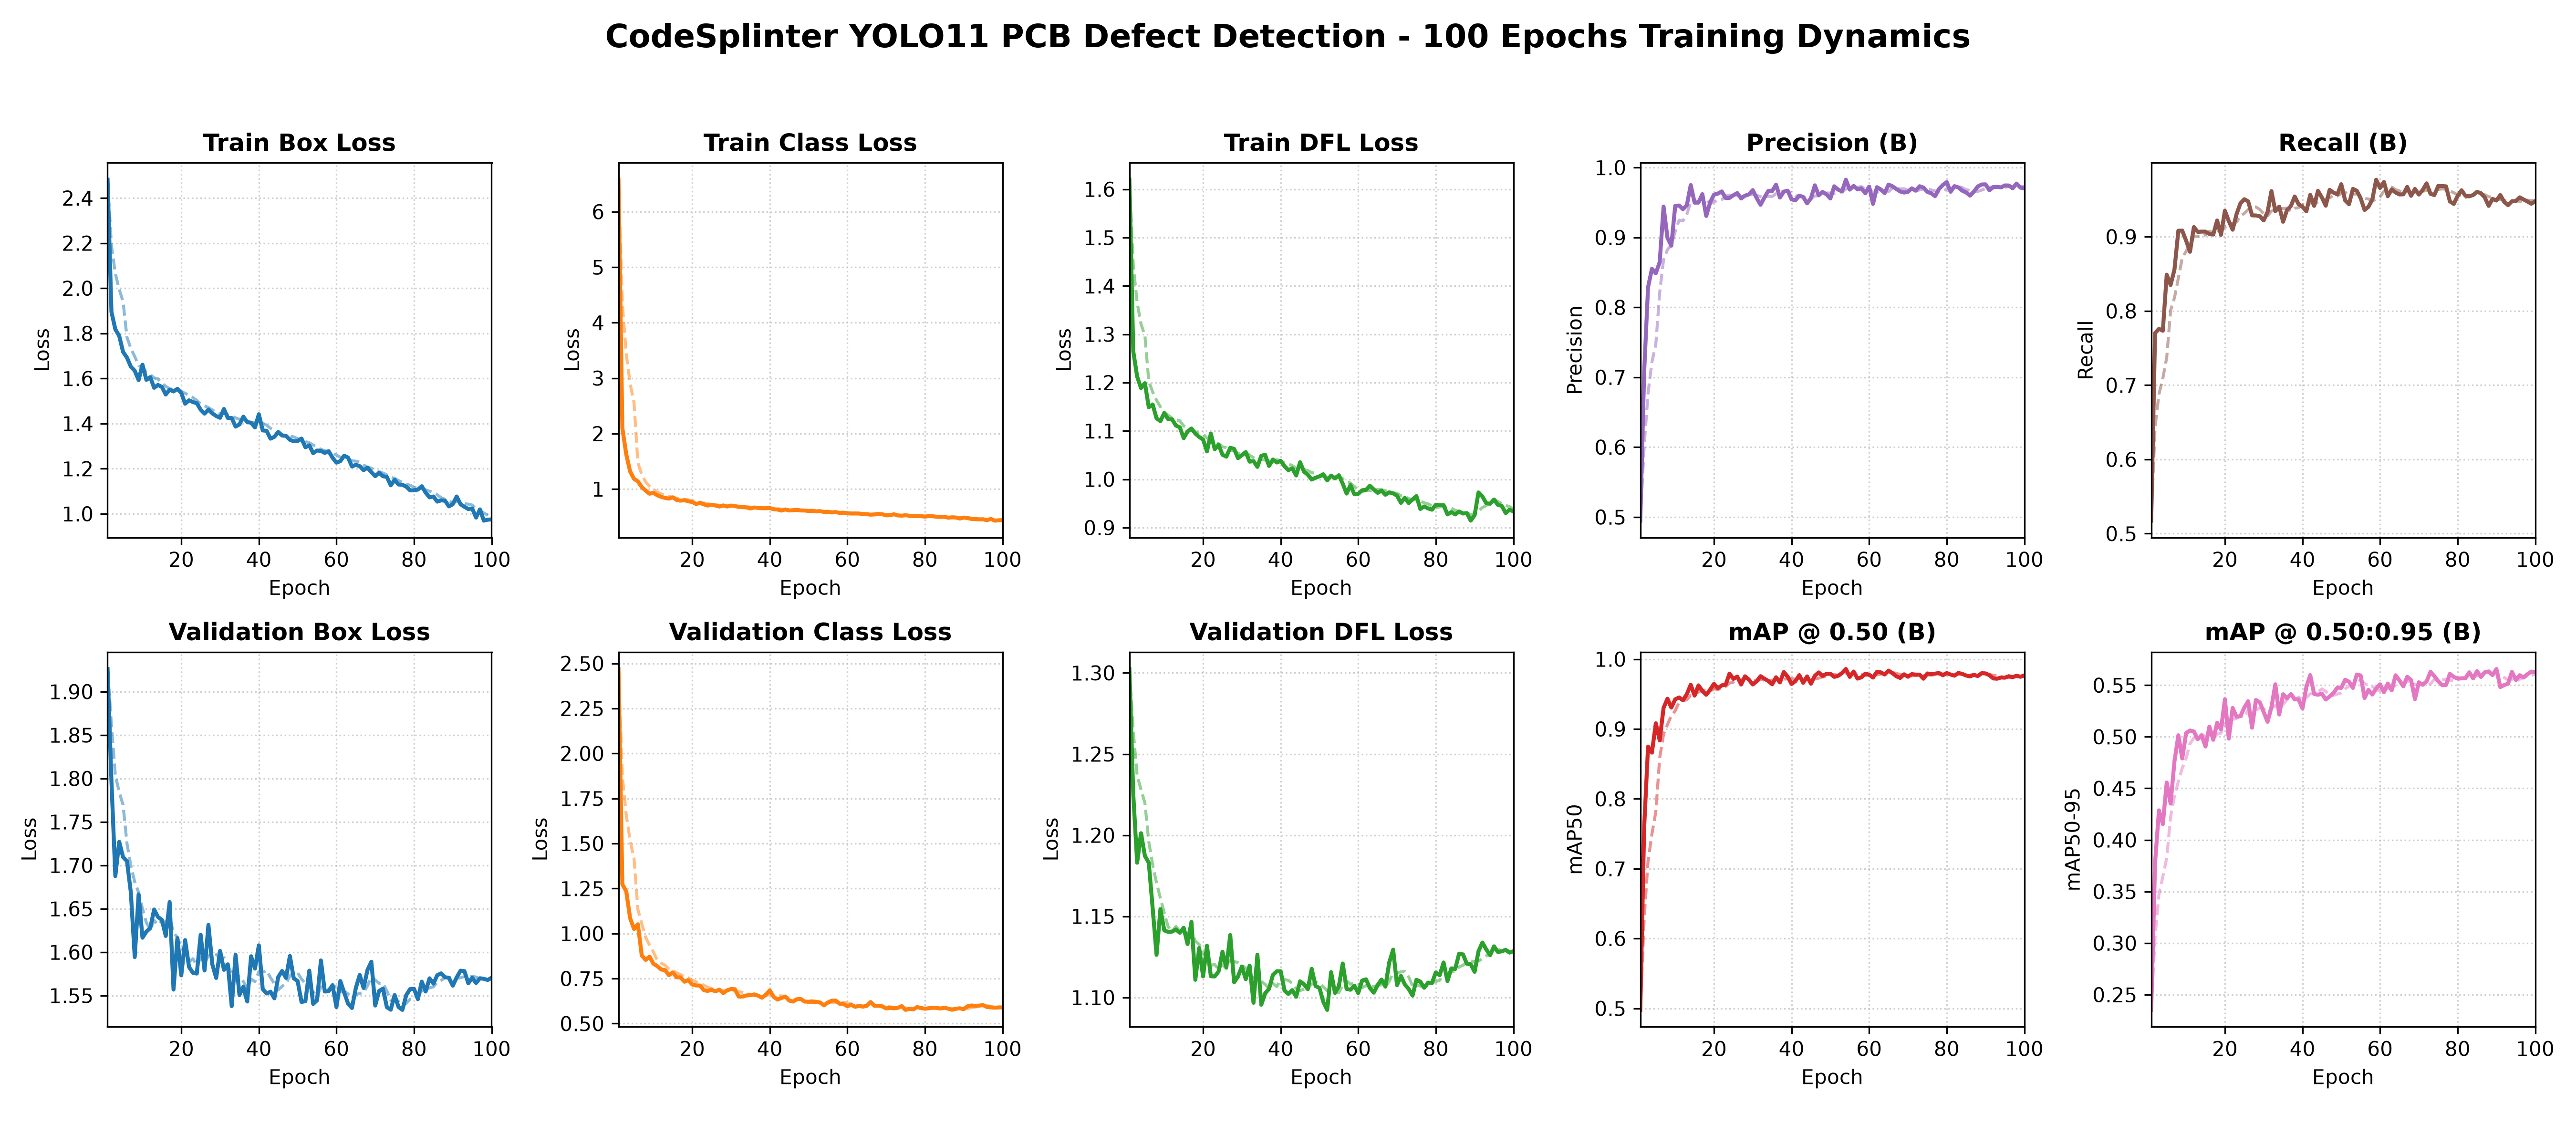

Values plotted in this chart, from the file beside it:
epoch, time, train/box_loss, train/cls_loss, train/dfl_loss, metrics/precision(B), metrics/recall(B), metrics/mAP50(B), metrics/mAP50-95(B), val/box_loss, val/cls_loss, val/dfl_loss, lr/pg0, lr/pg1, lr/pg2
1, 61.63, 2.481, 6.577, 1.62, 0.4949, 0.5174, 0.4978, 0.2353, 1.926, 2.469, 1.302, 0.000328, 0.000328, 0.000328
2, 114.4, 1.895, 2.099, 1.265, 0.7081, 0.7702, 0.7599, 0.378, 1.797, 1.273, 1.225, 0.0006547, 0.0006547, 0.0006547
3, 166.8, 1.818, 1.626, 1.212, 0.8288, 0.7759, 0.8748, 0.4287, 1.688, 1.235, 1.183, 0.0009749, 0.0009749, 0.0009749
4, 218.2, 1.788, 1.318, 1.189, 0.8553, 0.7734, 0.8662, 0.4154, 1.727, 1.085, 1.201, 0.0009703, 0.0009703, 0.0009703
5, 269.2, 1.718, 1.186, 1.199, 0.8487, 0.8489, 0.9081, 0.4557, 1.709, 1.026, 1.187, 0.0009604, 0.0009604, 0.0009604
6, 320.9, 1.692, 1.138, 1.149, 0.8647, 0.835, 0.8837, 0.4353, 1.705, 1.051, 1.183, 0.0009505, 0.0009505, 0.0009505
7, 371.9, 1.652, 1.037, 1.155, 0.9442, 0.8559, 0.9302, 0.4763, 1.669, 0.8782, 1.155, 0.0009406, 0.0009406, 0.0009406
8, 424.2, 1.634, 0.9722, 1.126, 0.8995, 0.9082, 0.9433, 0.5014, 1.594, 0.8536, 1.126, 0.0009307, 0.0009307, 0.0009307
9, 475.1, 1.593, 0.9163, 1.12, 0.8882, 0.9082, 0.9306, 0.479, 1.666, 0.8716, 1.154, 0.0009208, 0.0009208, 0.0009208
10, 526.8, 1.661, 0.9316, 1.137, 0.9452, 0.8948, 0.9424, 0.5035, 1.617, 0.8323, 1.141, 0.0009109, 0.0009109, 0.0009109
11, 578.4, 1.594, 0.8886, 1.124, 0.9457, 0.8798, 0.9452, 0.5061, 1.624, 0.819, 1.14, 0.000901, 0.000901, 0.000901
12, 631.1, 1.606, 0.8594, 1.124, 0.9404, 0.913, 0.9411, 0.5051, 1.628, 0.8001, 1.141, 0.0008911, 0.0008911, 0.0008911
13, 682, 1.559, 0.8407, 1.111, 0.9461, 0.9065, 0.9499, 0.4976, 1.649, 0.7967, 1.142, 0.0008812, 0.0008812, 0.0008812
14, 733.2, 1.571, 0.828, 1.107, 0.9749, 0.9069, 0.9634, 0.5013, 1.64, 0.7686, 1.14, 0.0008713, 0.0008713, 0.0008713
15, 784.7, 1.562, 0.8512, 1.085, 0.9498, 0.9068, 0.9478, 0.4906, 1.637, 0.7838, 1.143, 0.0008614, 0.0008614, 0.0008614
16, 835.9, 1.529, 0.804, 1.099, 0.9498, 0.9037, 0.9624, 0.5098, 1.619, 0.7567, 1.133, 0.0008515, 0.0008515, 0.0008515
17, 888.8, 1.55, 0.7909, 1.105, 0.9619, 0.903, 0.9545, 0.4971, 1.658, 0.7566, 1.147, 0.0008416, 0.0008416, 0.0008416
18, 941.3, 1.542, 0.8001, 1.095, 0.9307, 0.9219, 0.949, 0.5136, 1.557, 0.7322, 1.111, 0.0008317, 0.0008317, 0.0008317
19, 994.6, 1.554, 0.7788, 1.088, 0.95, 0.9026, 0.9563, 0.5071, 1.616, 0.7408, 1.13, 0.0008218, 0.0008218, 0.0008218
20, 1049, 1.536, 0.7671, 1.082, 0.9613, 0.935, 0.9647, 0.5363, 1.573, 0.7173, 1.113, 0.0008119, 0.0008119, 0.0008119
21, 1103, 1.488, 0.7318, 1.058, 0.9627, 0.9211, 0.9583, 0.4982, 1.614, 0.7115, 1.132, 0.000802, 0.000802, 0.000802
22, 1155, 1.503, 0.7495, 1.095, 0.9658, 0.9095, 0.9624, 0.528, 1.583, 0.711, 1.113, 0.0007921, 0.0007921, 0.0007921
23, 1208, 1.495, 0.725, 1.062, 0.9564, 0.9304, 0.9633, 0.5194, 1.576, 0.6855, 1.113, 0.0007822, 0.0007822, 0.0007822
24, 1260, 1.49, 0.7027, 1.071, 0.9566, 0.945, 0.9792, 0.52, 1.575, 0.681, 1.116, 0.0007723, 0.0007723, 0.0007723
25, 1313, 1.461, 0.7166, 1.051, 0.9604, 0.9506, 0.9717, 0.5282, 1.62, 0.6876, 1.128, 0.0007624, 0.0007624, 0.0007624
26, 1365, 1.444, 0.7037, 1.047, 0.9636, 0.9477, 0.975, 0.5345, 1.579, 0.6785, 1.119, 0.0007525, 0.0007525, 0.0007525
27, 1416, 1.462, 0.6849, 1.065, 0.9557, 0.9288, 0.9637, 0.5088, 1.631, 0.6882, 1.138, 0.0007426, 0.0007426, 0.0007426
28, 1468, 1.445, 0.705, 1.063, 0.9598, 0.9287, 0.9754, 0.5357, 1.586, 0.6694, 1.109, 0.0007327, 0.0007327, 0.0007327
29, 1521, 1.434, 0.6857, 1.044, 0.9616, 0.9276, 0.9706, 0.5333, 1.57, 0.6842, 1.113, 0.0007228, 0.0007228, 0.0007228
30, 1572, 1.425, 0.7026, 1.05, 0.9677, 0.9221, 0.9638, 0.5239, 1.601, 0.6916, 1.119, 0.0007129, 0.0007129, 0.0007129
31, 1624, 1.465, 0.6937, 1.056, 0.9564, 0.9333, 0.9683, 0.5145, 1.58, 0.6905, 1.111, 0.000703, 0.000703, 0.000703
32, 1676, 1.425, 0.6788, 1.036, 0.9467, 0.9615, 0.9756, 0.5286, 1.586, 0.6498, 1.12, 0.0006931, 0.0006931, 0.0006931
33, 1727, 1.424, 0.6754, 1.038, 0.9572, 0.9345, 0.972, 0.5509, 1.538, 0.6497, 1.097, 0.0006832, 0.0006832, 0.0006832
34, 1780, 1.386, 0.6697, 1.026, 0.9666, 0.9406, 0.9687, 0.5216, 1.597, 0.6561, 1.126, 0.0006733, 0.0006733, 0.0006733
35, 1831, 1.396, 0.65, 1.049, 0.9664, 0.9202, 0.964, 0.5412, 1.551, 0.6576, 1.096, 0.0006634, 0.0006634, 0.0006634
36, 1881, 1.431, 0.6679, 1.051, 0.9756, 0.9359, 0.974, 0.5373, 1.56, 0.6617, 1.103, 0.0006535, 0.0006535, 0.0006535
37, 1932, 1.406, 0.6605, 1.028, 0.9571, 0.9413, 0.9667, 0.5413, 1.543, 0.6546, 1.105, 0.0006436, 0.0006436, 0.0006436
38, 1983, 1.404, 0.6542, 1.041, 0.9655, 0.9543, 0.9816, 0.5364, 1.595, 0.6434, 1.114, 0.0006337, 0.0006337, 0.0006337
39, 2033, 1.383, 0.6547, 1.035, 0.9668, 0.9438, 0.9748, 0.5362, 1.581, 0.66, 1.116, 0.0006238, 0.0006238, 0.0006238
40, 2084, 1.441, 0.6581, 1.038, 0.9545, 0.9404, 0.9644, 0.5274, 1.608, 0.684, 1.116, 0.0006139, 0.0006139, 0.0006139
41, 2136, 1.369, 0.6363, 1.027, 0.9532, 0.9343, 0.9686, 0.5483, 1.557, 0.6483, 1.104, 0.000604, 0.000604, 0.000604
42, 2186, 1.368, 0.631, 1.019, 0.9598, 0.9564, 0.9771, 0.5598, 1.552, 0.6331, 1.102, 0.0005941, 0.0005941, 0.0005941
43, 2236, 1.333, 0.6124, 1.023, 0.9579, 0.9416, 0.9661, 0.5415, 1.554, 0.6417, 1.105, 0.0005842, 0.0005842, 0.0005842
44, 2286, 1.341, 0.6323, 1.008, 0.9488, 0.9619, 0.9753, 0.5407, 1.547, 0.65, 1.1, 0.0005743, 0.0005743, 0.0005743
45, 2335, 1.363, 0.6141, 1.035, 0.9562, 0.9529, 0.9649, 0.5419, 1.571, 0.6276, 1.11, 0.0005644, 0.0005644, 0.0005644
46, 2384, 1.347, 0.6186, 1.016, 0.9746, 0.9418, 0.9762, 0.5361, 1.578, 0.622, 1.108, 0.0005545, 0.0005545, 0.0005545
47, 2434, 1.345, 0.6254, 1.009, 0.9603, 0.9632, 0.981, 0.5391, 1.57, 0.635, 1.105, 0.0005446, 0.0005446, 0.0005446
48, 2484, 1.328, 0.6145, 0.9994, 0.9652, 0.9594, 0.9759, 0.5424, 1.596, 0.6361, 1.118, 0.0005347, 0.0005347, 0.0005347
49, 2533, 1.321, 0.6135, 1.003, 0.9616, 0.9571, 0.979, 0.5477, 1.57, 0.622, 1.107, 0.0005248, 0.0005248, 0.0005248
50, 2583, 1.323, 0.6055, 1.006, 0.9558, 0.9708, 0.979, 0.5474, 1.567, 0.6209, 1.106, 0.0005149, 0.0005149, 0.0005149
51, 2632, 1.333, 0.6075, 1.01, 0.9732, 0.9489, 0.9746, 0.5553, 1.543, 0.6211, 1.097, 0.000505, 0.000505, 0.000505
52, 2682, 1.295, 0.5966, 0.9977, 0.9685, 0.9438, 0.9762, 0.5534, 1.544, 0.6199, 1.092, 0.0004951, 0.0004951, 0.0004951
53, 2731, 1.303, 0.6018, 1.008, 0.9658, 0.9645, 0.98, 0.5474, 1.579, 0.6163, 1.116, 0.0004852, 0.0004852, 0.0004852
54, 2781, 1.269, 0.5877, 1.002, 0.9826, 0.962, 0.9859, 0.5603, 1.54, 0.6012, 1.103, 0.0004753, 0.0004753, 0.0004753
55, 2832, 1.28, 0.5904, 1.008, 0.9684, 0.9519, 0.9746, 0.5594, 1.544, 0.6169, 1.107, 0.0004654, 0.0004654, 0.0004654
56, 2882, 1.279, 0.5781, 0.9909, 0.9736, 0.9361, 0.9822, 0.5376, 1.59, 0.6273, 1.121, 0.0004555, 0.0004555, 0.0004555
57, 2933, 1.27, 0.5851, 0.9704, 0.9688, 0.9403, 0.9721, 0.5454, 1.555, 0.6276, 1.105, 0.0004456, 0.0004456, 0.0004456
58, 2986, 1.278, 0.5705, 0.9879, 0.9702, 0.95, 0.974, 0.541, 1.555, 0.6102, 1.105, 0.0004357, 0.0004357, 0.0004357
59, 3038, 1.248, 0.5739, 0.9689, 0.9632, 0.9768, 0.9792, 0.5468, 1.562, 0.6085, 1.107, 0.0004258, 0.0004258, 0.0004258
60, 3089, 1.227, 0.5631, 0.9699, 0.9728, 0.9657, 0.9777, 0.5508, 1.537, 0.5961, 1.103, 0.0004159, 0.0004159, 0.0004159
... 40 more rows
